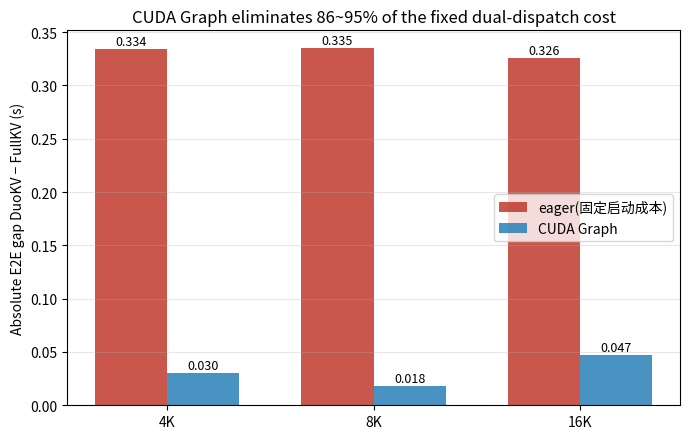

This figure's Python source: (Note: this script raises an exception after producing the figure.)
"""S 级分析图表:CUDA Graph 开销消除 + 双 policy 质量对比。"""
import json

import matplotlib

matplotlib.use("Agg")
import matplotlib.pyplot as plt  # noqa: E402

FIG = "/home/lixinze/HeadKV-SGLang/figures"

# 1. eager vs CG 绝对差
lens = [4096, 8192, 16384]
eager = [0.334, 0.335, 0.326]
cg = [0.030, 0.018, 0.047]

fig, ax = plt.subplots(figsize=(7, 4.5))
import numpy as np  # noqa: E402
x = np.arange(3)
w = 0.35
b1 = ax.bar(x - w / 2, eager, w, label="eager(固定启动成本)", color="#c0392b", alpha=0.85)
b2 = ax.bar(x + w / 2, cg, w, label="CUDA Graph", color="#2980b9", alpha=0.85)
for b in list(b1) + list(b2):
    ax.annotate(f"{b.get_height():.3f}", (b.get_x() + b.get_width() / 2, b.get_height()),
                textcoords="offset points", xytext=(0, 3), ha="center", fontsize=9)
ax.set_xticks(x, [f"{l//1024}K" for l in lens])
ax.set_ylabel("Absolute E2E gap DuoKV − FullKV (s)")
ax.set_title("CUDA Graph eliminates 86~95% of the fixed dual-dispatch cost")
ax.legend()
ax.grid(alpha=0.3, axis="y")
fig.tight_layout()
fig.savefig(f"{FIG}/s_cuda_graph_gap.png", dpi=150)
print("saved", f"{FIG}/s_cuda_graph_gap.png")

# 2. 双 policy 质量对比
lb = json.load(open("/home/lixinze/HeadKV-SGLang/artifacts/s1_quality.json"))
tasks = ["narrativeqa", "2wikimqa"]
f_duo = [lb[t]["f1_duo"] for t in tasks]
f_rlkv = [lb[t]["f1_rlkv"] for t in tasks]

fig2, ax2 = plt.subplots(figsize=(6.5, 4.2))
x2 = np.arange(len(tasks))
b1 = ax2.bar(x2 - w / 2, f_duo, w, label="DuoAttentionPolicy", color="#2980b9")
b2 = ax2.bar(x2 + w / 2, f_rlkv, w, label="RLKVPolicy", color="#e67e22")
for b in list(b1) + list(b2):
    ax2.annotate(f"{b.get_height():.4f}", (b.get_x() + b.get_width() / 2, b.get_height()),
                 textcoords="offset points", xytext=(0, 3), ha="center", fontsize=9)
ax2.set_xticks(x2, tasks)
ax2.set_ylabel("F1 (30 samples, ≤16K ctx)")
ax2.set_title("LongBench: same effective ratio 0.5, Duo slightly ahead\n"
              "(paired t: 0.80 / 1.91 — not significant at n=30)")
ax2.legend()
ax2.grid(alpha=0.3, axis="y")
fig2.tight_layout()
fig2.savefig(f"{FIG}/s_policy_quality.png", dpi=150)
print("saved", f"{FIG}/s_policy_quality.png")
